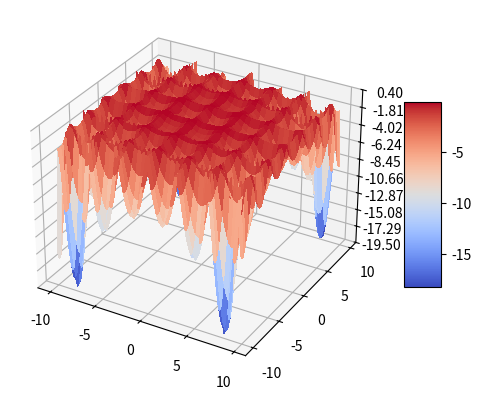

Reproduce this figure in Python.
import numpy as np
import matplotlib.pyplot as plt
from matplotlib import cm
from matplotlib.ticker import LinearLocator

def fob(x):
    #return x[0]**2+x[1]**2
    return -np.abs(np.sin(x[0])*np.cos(x[1])*np.exp(np.abs(1-np.sqrt(x[0]**2+x[1]**2)/np.pi)))

# Seed for reprodutibility
np.random.seed(seed=0)

## GA parameters
GEN_NUM = 2  # Number of genes
POP_SIZE = 10  # Size of population
NPOP_SIZE = 10  # Maximum size of new populations
CROSSOVER_PROB = 0.6  # Probability of crossover
MUTATION_PROB = 0.2  # Probability of mutation
SIGMA = 0.3  # Mutation range
ITER_MAX = 100  # Maximum of iterations

# Problem parameters
GEN_MIN = np.array([-10, -10])  # Minimal value for each gene
GEN_MAX = np.array([10, 10])  # Maximum value for each gene

# GA Performance by iteration
perf_best_ind = np.zeros((ITER_MAX+1, GEN_NUM))  # Best individual
perf_best_fit = np.zeros(ITER_MAX+1)  # Best fitness

# Initial population
np.random.seed(seed=0)
pop = np.random.uniform(low=GEN_MIN,high=GEN_MAX,size=(POP_SIZE, GEN_NUM))
pop_fit = np.zeros(POP_SIZE)

# Evaluating initial population
for ind in range(POP_SIZE):
    pop_fit[ind] = fob(pop[ind])

# Sorting population (minimization problem)
pop_idx = np.argsort(pop_fit)
pop_fit = np.sort(pop_fit)
perf_best_fit[0] = pop_fit[0]
perf_best_ind[0] = pop[pop_idx[0]]
print("iter: ",0,"| fitness:", perf_best_fit[0])

# Main loop
for iter in range(ITER_MAX):
    # New population size (crossovers + mutations)
    npop_size_cross = np.sum(np.random.rand(NPOP_SIZE) < CROSSOVER_PROB)
    npop_size_mut = np.sum(np.random.rand(NPOP_SIZE) < MUTATION_PROB)
    npop_size = npop_size_cross + npop_size_mut

    # Initializing new population
    npop = np.zeros((npop_size, GEN_NUM))
    npop_fit = np.zeros(npop_size)

    # Crossover and Mutation
    for ind in range(npop_size):
        if ind < npop_size_cross:
        # Crossover
            G1 = np.random.randint(low=GEN_NUM-1)  # Gen 1: [0, low)
            G2 = np.random.randint(low=G1+1,high=GEN_NUM+1)  # Gen 2: [low, high)
            F1 = np.random.randint(low=POP_SIZE)
            F2 = np.random.randint(low=POP_SIZE)
            ALPHA = np.random.uniform(low=-.1,high=1.1)  # Alpha: [-.1, 1.1)

            npop[ind] = np.concatenate((ALPHA*pop[F1,range(G1+1)]+(1-ALPHA)*pop[F2,range(G1+1)],
                                        (1-ALPHA)*pop[F1,range(G1+1,G2)]+ALPHA*pop[F2,range(G1+1,G2)]))  # Crossover
        else:
        # Mutation
            F1 = np.random.randint(low=POP_SIZE)  # Father
            npop[ind] = pop[F1]+np.random.normal(loc=0,scale=SIGMA,size=GEN_NUM)

    
    # New population
    for ind in range(npop_size):
        # Bounds of new population
        for gen in range(GEN_NUM):
            if npop[ind,gen] < GEN_MIN[gen]:
                npop[ind,gen] = GEN_MIN[gen]
            elif npop[ind,gen] > GEN_MAX[gen]:
                npop[ind,gen] = GEN_MAX[gen]

        # Evaluating new population
        npop_fit[ind] = fob(npop[ind])

    # Elitist Selection
    full_pop = np.concatenate((pop,npop))
    full_pop_fit = np.concatenate((pop_fit,npop_fit))

    # Sorting population (minimization problem)
    full_pop_idx = np.argsort(full_pop_fit)
    full_pop_fit = np.sort(full_pop_fit)

    # Updating population
    pop = full_pop[full_pop_idx[range(POP_SIZE)]]
    pop_fit = full_pop_fit[range(POP_SIZE)]

    perf_best_fit[iter+1] = full_pop_fit[0]
    perf_best_ind[iter+1] = full_pop[pop_idx[0]]

    print("iter: ",iter+1,"| fitness:", perf_best_fit[iter+1])

# plotting surface
def fob_plot(X,Y):
    #return X**2+Y**2
    return -np.abs(np.sin(X)*np.cos(Y)*np.exp(np.abs(1-np.sqrt(X**2+Y**2)/np.pi)))
# Plot 3D surface
fig, ax = plt.subplots(subplot_kw={"projection": "3d"})
# Make data.
X = np.arange(-10, 10, 0.25)
Y = np.arange(-10, 10, 0.25)
X, Y = np.meshgrid(X, Y)
Z = fob_plot(X,Y)
# Plot the surface.
surf = ax.plot_surface(X, Y, Z, cmap=cm.coolwarm,
                       linewidth=0, antialiased=False)
ax.zaxis.set_major_locator(LinearLocator(10))
# A StrMethodFormatter is used automatically
ax.zaxis.set_major_formatter('{x:.02f}')
# Add a color bar which maps values to colors.
fig.colorbar(surf, shrink=0.5, aspect=5)
plt.show()